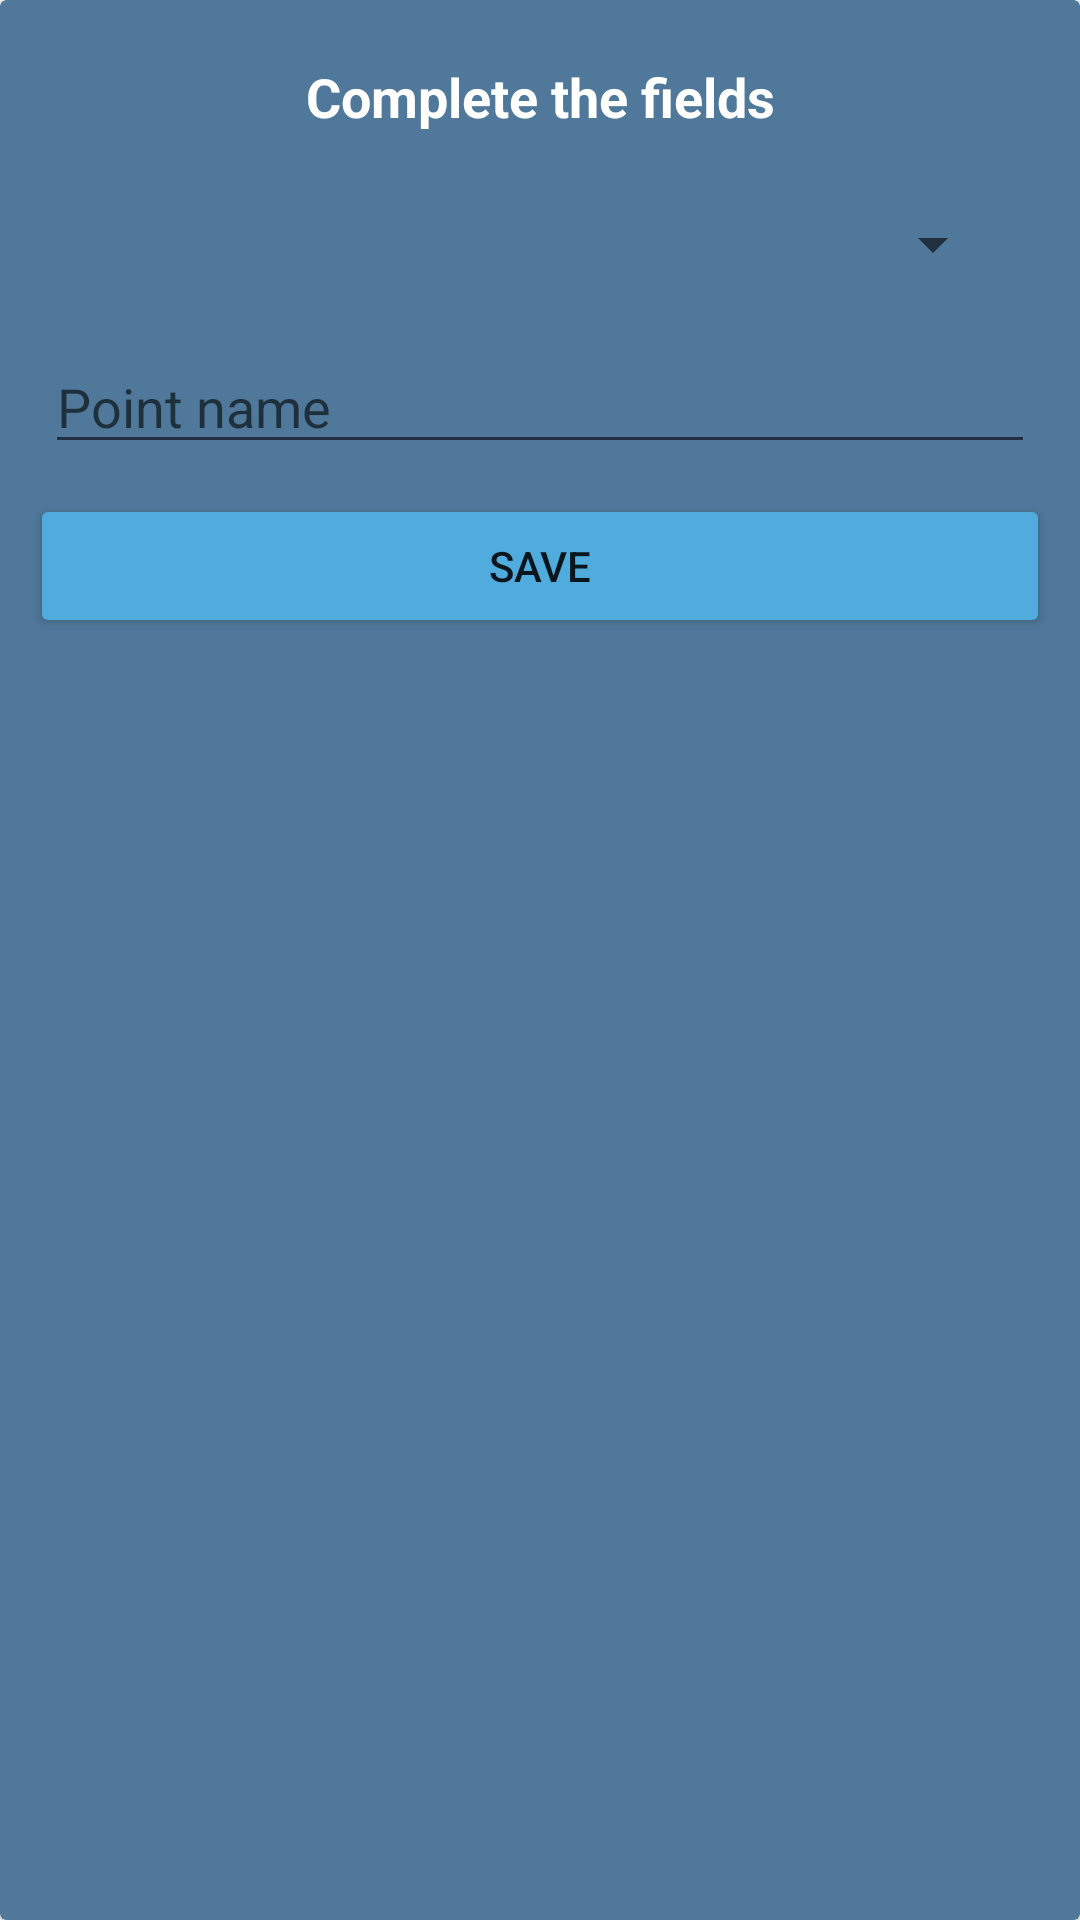

Here is an Android app screen rendered from its layout file. Give the layout XML and the strings, colors and styles it references.
<!-- AndroidManifest.xml: application theme Theme.MyMaps -->
<!-- res/layout/dialog_personal.xml -->
<?xml version="1.0" encoding="utf-8"?>
<androidx.cardview.widget.CardView xmlns:android="http://schemas.android.com/apk/res/android"
    xmlns:app="http://schemas.android.com/apk/res-auto"
    android:layout_width="300dp"
    android:layout_height="wrap_content"
    xmlns:tools="http://schemas.android.com/tools"
    android:elevation="0dp"
    app:cardBackgroundColor="#4F789A"
    app:cardPreventCornerOverlap="false">

    <LinearLayout
        android:layout_width="match_parent"
        android:layout_height="wrap_content"
        android:orientation="vertical">

        <TextView
            android:layout_width="match_parent"
            android:layout_height="wrap_content"
            android:layout_marginHorizontal="25dp"
            android:layout_marginTop="20dp"
            android:textSize="18sp"
            android:gravity="center"
            android:text="Complete the fields"
            android:textColor="#FFFFFF"
            android:layout_marginBottom="25dp"
            android:textStyle="bold" />

        <Spinner
            android:id="@+id/spinnerTypePoints"
            android:layout_width="match_parent"
            android:layout_height="wrap_content"
            android:layout_marginHorizontal="25dp"
            tools:listitem="@layout/spinner_dialog" />

        <EditText
            android:id="@+id/etNamePoint"
            android:layout_width="match_parent"
            android:layout_height="wrap_content"
            android:layout_marginTop="20dp"
            android:layout_marginHorizontal="15dp"
            android:textColor="#FFFFFF"
            android:hint="Point name"
            android:singleLine="true" />

        <Button
            android:id="@+id/btnSave"
            android:layout_width="match_parent"
            android:layout_height="wrap_content"
            android:layout_margin="10dp"
            android:layout_weight="1"
            android:text="Save"
            app:backgroundTint="#FF50ACDD" />


    </LinearLayout>




</androidx.cardview.widget.CardView>
<!-- res/layout/spinner_dialog.xml (included above) -->
<?xml version="1.0" encoding="utf-8"?>
<TextView xmlns:android="http://schemas.android.com/apk/res/android"
    android:layout_width="match_parent"
    android:layout_height="wrap_content"
    android:id="@+id/textSpinnerDialog"
    android:background="#4F789A"
    tools:text="SATELLITE STREETS"
    android:padding="4dp"
    android:textSize="18sp"
    android:textStyle="bold"
    android:textColor="@color/white"
    xmlns:tools="http://schemas.android.com/tools">
</TextView>
<!-- resources referenced by this layout -->
<resources>
  <color name="white">#FFFFFFFF</color>
  <style name="Theme.MyMaps" parent="Theme.MaterialComponents.DayNight.NoActionBar">
          
          <item name="colorPrimary">#ACD3E8</item>
          <item name="colorPrimaryVariant">#50ACDD</item>
          <item name="colorOnPrimary">@color/white</item>
          
          <item name="colorSecondary">@color/teal_200</item>
          <item name="colorSecondaryVariant">@color/teal_700</item>
          <item name="colorOnSecondary">@color/black</item>
          
          <item name="android:statusBarColor" tools:targetApi="l">?attr/colorPrimaryVariant</item>
          
      </style>
  <color name="teal_200">#FF03DAC5</color>
  <color name="teal_700">#FF018786</color>
  <color name="black">#FF000000</color>
</resources>
